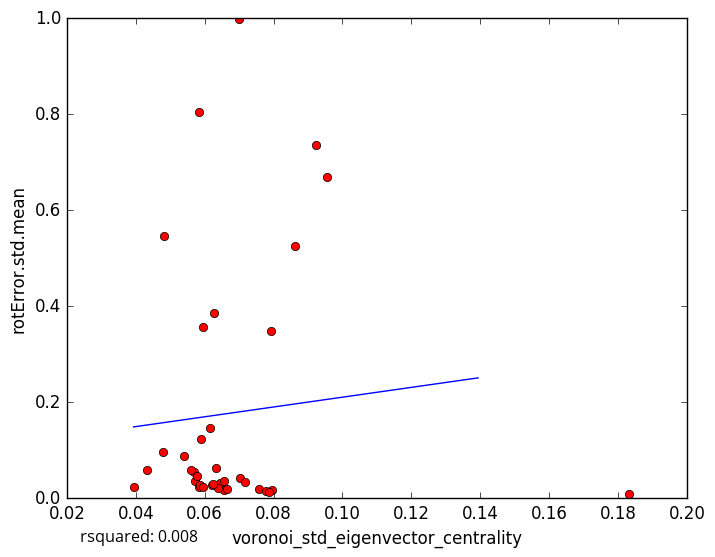

Values plotted in this chart, from the file beside it:
voronoi_std_eigenvector_centrality, rotError.std.mean
0.06214, 0.02798
0.06456, 0.03204
0.06551, 0.01784
0.07569, 0.01999
0.06374, 0.0216
0.06558, 0.03689
0.05712, 0.036
0.07952, 0.01772
0.08633, 0.5247
0.06257, 0.3857
0.05393, 0.08834
0.06233, 0.02983
0.03937, 0.02242
0.07782, 0.01481
0.1832, 0.008167
0.07882, 0.01243
0.07022, 0.04137
0.0583, 0.02285
0.05856, 0.02822
0.05888, 0.1227
0.06651, 0.02027
0.05954, 0.02307
0.05704, 0.05562
0.05832, 0.805
0.09236, 0.7367
0.0794, 0.3487
0.06332, 0.06363
0.04801, 0.09598
0.05948, 0.3575
0.0577, 0.04727
0.07011, 0.9976
0.05591, 0.05867
0.0481, 0.5463
0.0956, 0.6686
0.06169, 0.1473
0.04332, 0.05919
0.07181, 0.0334
5-Fold RMSE:, 0.1299, 0.1742, 0.5556, 0.2784, 0.2784
Average 5-Fold RMSE:, 0.2947
5-Fold rsquared:, -4.082, -0.05508, -0.02285, -0.2838, -0.2838
Average 5-Fold rsquared:, -0.8874
